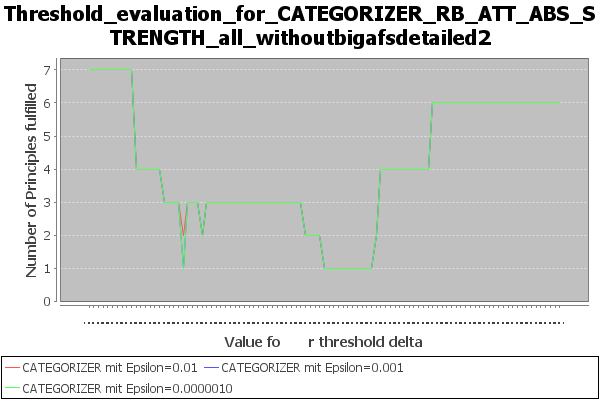

Values plotted in this chart, from the file beside it:
Bezeichnung, Value for threshold delta, Number of Principles fulfilled, principles_fulfilled, principles_not_fulfilled
CATEGORIZER mit Epsilon=0.01, 0.0, 7, {Strong Admissibility / Admissibility / …, {Reinstatement / SCC Decomposability / D…
CATEGORIZER mit Epsilon=0.01, 0.01, 7, {Strong Admissibility / Admissibility / …, {Reinstatement / SCC Decomposability / D…
CATEGORIZER mit Epsilon=0.01, 0.02, 7, {Strong Admissibility / Admissibility / …, {Reinstatement / SCC Decomposability / D…
CATEGORIZER mit Epsilon=0.01, 0.03, 7, {Strong Admissibility / Admissibility / …, {Reinstatement / SCC Decomposability / D…
CATEGORIZER mit Epsilon=0.01, 0.04, 7, {Strong Admissibility / Admissibility / …, {Reinstatement / SCC Decomposability / D…
CATEGORIZER mit Epsilon=0.01, 0.05, 7, {Strong Admissibility / Admissibility / …, {Reinstatement / SCC Decomposability / D…
CATEGORIZER mit Epsilon=0.01, 0.06, 7, {Strong Admissibility / Admissibility / …, {Reinstatement / SCC Decomposability / D…
CATEGORIZER mit Epsilon=0.01, 0.07, 7, {Strong Admissibility / Admissibility / …, {Reinstatement / SCC Decomposability / D…
CATEGORIZER mit Epsilon=0.01, 0.08, 7, {Strong Admissibility / Admissibility / …, {Reinstatement / SCC Decomposability / D…
CATEGORIZER mit Epsilon=0.01, 0.09, 7, {Strong Admissibility / Admissibility / …, {Reinstatement / SCC Decomposability / D…
CATEGORIZER mit Epsilon=0.01, 0.10, 4, {Semi-Qualified Admissibility / Conflict…, {Strong Admissibility / Reinstatement / …
CATEGORIZER mit Epsilon=0.01, 0.11, 4, {Semi-Qualified Admissibility / Conflict…, {Strong Admissibility / Reinstatement / …
CATEGORIZER mit Epsilon=0.01, 0.12, 4, {Semi-Qualified Admissibility / Conflict…, {Strong Admissibility / Reinstatement / …
CATEGORIZER mit Epsilon=0.01, 0.13, 4, {Semi-Qualified Admissibility / Conflict…, {Strong Admissibility / Reinstatement / …
CATEGORIZER mit Epsilon=0.01, 0.14, 4, {Semi-Qualified Admissibility / Conflict…, {Strong Admissibility / Reinstatement / …
CATEGORIZER mit Epsilon=0.01, 0.15, 4, {Semi-Qualified Admissibility / Conflict…, {Strong Admissibility / Reinstatement / …
CATEGORIZER mit Epsilon=0.01, 0.16, 3, {Semi-Qualified Admissibility / I-Maxima…, {Strong Admissibility / Reinstatement / …
CATEGORIZER mit Epsilon=0.01, 0.17, 3, {Semi-Qualified Admissibility / I-Maxima…, {Strong Admissibility / Reinstatement / …
CATEGORIZER mit Epsilon=0.01, 0.18, 3, {Semi-Qualified Admissibility / I-Maxima…, {Strong Admissibility / Reinstatement / …
CATEGORIZER mit Epsilon=0.01, 0.19, 3, {Semi-Qualified Admissibility / I-Maxima…, {Strong Admissibility / Reinstatement / …
CATEGORIZER mit Epsilon=0.01, 0.20, 2, {Semi-Qualified Admissibility / I-Maxima…, {Strong Admissibility / Reinstatement / …
CATEGORIZER mit Epsilon=0.01, 0.21, 3, {Semi-Qualified Admissibility / I-Maxima…, {Strong Admissibility / Reinstatement / …
CATEGORIZER mit Epsilon=0.01, 0.22, 3, {Semi-Qualified Admissibility / I-Maxima…, {Strong Admissibility / Reinstatement / …
CATEGORIZER mit Epsilon=0.01, 0.23, 3, {Semi-Qualified Admissibility / I-Maxima…, {Strong Admissibility / Reinstatement / …
CATEGORIZER mit Epsilon=0.01, 0.24, 2, {Semi-Qualified Admissibility / I-Maxima…, {Strong Admissibility / Reinstatement / …
CATEGORIZER mit Epsilon=0.01, 0.25, 3, {Semi-Qualified Admissibility / I-Maxima…, {Strong Admissibility / Reinstatement / …
CATEGORIZER mit Epsilon=0.01, 0.26, 3, {Semi-Qualified Admissibility / I-Maxima…, {Strong Admissibility / Reinstatement / …
CATEGORIZER mit Epsilon=0.01, 0.27, 3, {Semi-Qualified Admissibility / I-Maxima…, {Strong Admissibility / Reinstatement / …
CATEGORIZER mit Epsilon=0.01, 0.28, 3, {Semi-Qualified Admissibility / I-Maxima…, {Strong Admissibility / Reinstatement / …
CATEGORIZER mit Epsilon=0.01, 0.29, 3, {Semi-Qualified Admissibility / I-Maxima…, {Strong Admissibility / Reinstatement / …
CATEGORIZER mit Epsilon=0.01, 0.30, 3, {Semi-Qualified Admissibility / I-Maxima…, {Strong Admissibility / Reinstatement / …
CATEGORIZER mit Epsilon=0.01, 0.31, 3, {Semi-Qualified Admissibility / I-Maxima…, {Strong Admissibility / Reinstatement / …
CATEGORIZER mit Epsilon=0.01, 0.32, 3, {Semi-Qualified Admissibility / I-Maxima…, {Strong Admissibility / Reinstatement / …
CATEGORIZER mit Epsilon=0.01, 0.33, 3, {Semi-Qualified Admissibility / I-Maxima…, {Strong Admissibility / Reinstatement / …
CATEGORIZER mit Epsilon=0.01, 0.34, 3, {Semi-Qualified Admissibility / I-Maxima…, {Strong Admissibility / Reinstatement / …
CATEGORIZER mit Epsilon=0.01, 0.35, 3, {Semi-Qualified Admissibility / I-Maxima…, {Strong Admissibility / Reinstatement / …
CATEGORIZER mit Epsilon=0.01, 0.36, 3, {Semi-Qualified Admissibility / I-Maxima…, {Strong Admissibility / Reinstatement / …
CATEGORIZER mit Epsilon=0.01, 0.37, 3, {Semi-Qualified Admissibility / I-Maxima…, {Strong Admissibility / Reinstatement / …
CATEGORIZER mit Epsilon=0.01, 0.38, 3, {Semi-Qualified Admissibility / I-Maxima…, {Strong Admissibility / Reinstatement / …
CATEGORIZER mit Epsilon=0.01, 0.39, 3, {Semi-Qualified Admissibility / I-Maxima…, {Strong Admissibility / Reinstatement / …
CATEGORIZER mit Epsilon=0.01, 0.40, 3, {Semi-Qualified Admissibility / I-Maxima…, {Strong Admissibility / Reinstatement / …
CATEGORIZER mit Epsilon=0.01, 0.41, 3, {Semi-Qualified Admissibility / I-Maxima…, {Strong Admissibility / Reinstatement / …
CATEGORIZER mit Epsilon=0.01, 0.42, 3, {Semi-Qualified Admissibility / I-Maxima…, {Strong Admissibility / Reinstatement / …
CATEGORIZER mit Epsilon=0.01, 0.43, 3, {Semi-Qualified Admissibility / I-Maxima…, {Strong Admissibility / Reinstatement / …
CATEGORIZER mit Epsilon=0.01, 0.44, 3, {Semi-Qualified Admissibility / I-Maxima…, {Strong Admissibility / Reinstatement / …
CATEGORIZER mit Epsilon=0.01, 0.45, 3, {Semi-Qualified Admissibility / I-Maxima…, {Strong Admissibility / Reinstatement / …
CATEGORIZER mit Epsilon=0.01, 0.46, 2, {Semi-Qualified Admissibility / I-Maxima…, {Strong Admissibility / Reinstatement / …
CATEGORIZER mit Epsilon=0.01, 0.47, 2, {Semi-Qualified Admissibility / I-Maxima…, {Strong Admissibility / Reinstatement / …
CATEGORIZER mit Epsilon=0.01, 0.48, 2, {Semi-Qualified Admissibility / I-Maxima…, {Strong Admissibility / Reinstatement / …
CATEGORIZER mit Epsilon=0.01, 0.49, 2, {Semi-Qualified Admissibility / I-Maxima…, {Strong Admissibility / Reinstatement / …
CATEGORIZER mit Epsilon=0.01, 0.50, 1, {I-Maximality}, {Strong Admissibility / Reinstatement / …
CATEGORIZER mit Epsilon=0.01, 0.51, 1, {I-Maximality}, {Strong Admissibility / Reinstatement / …
CATEGORIZER mit Epsilon=0.01, 0.52, 1, {I-Maximality}, {Strong Admissibility / Reinstatement / …
CATEGORIZER mit Epsilon=0.01, 0.53, 1, {I-Maximality}, {Strong Admissibility / Reinstatement / …
CATEGORIZER mit Epsilon=0.01, 0.54, 1, {I-Maximality}, {Strong Admissibility / Reinstatement / …
CATEGORIZER mit Epsilon=0.01, 0.55, 1, {I-Maximality}, {Strong Admissibility / Reinstatement / …
CATEGORIZER mit Epsilon=0.01, 0.56, 1, {I-Maximality}, {Strong Admissibility / Reinstatement / …
CATEGORIZER mit Epsilon=0.01, 0.57, 1, {I-Maximality}, {Strong Admissibility / Reinstatement / …
CATEGORIZER mit Epsilon=0.01, 0.58, 1, {I-Maximality}, {Strong Admissibility / Reinstatement / …
CATEGORIZER mit Epsilon=0.01, 0.59, 1, {I-Maximality}, {Strong Admissibility / Reinstatement / …
... 243 more rows
